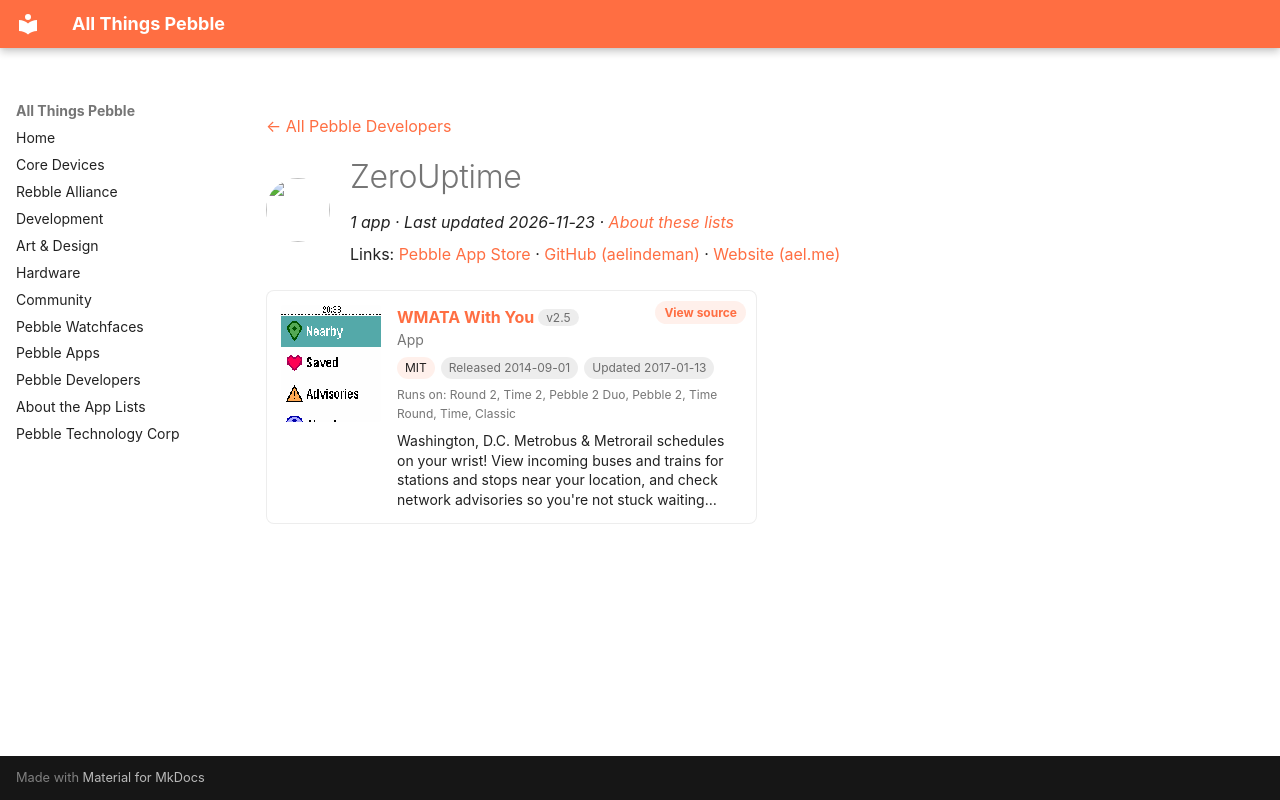

repository: saltedlolly/all-things-pebble · page: developers/zerouptime.html · generator: mkdocs

---
title: "ZeroUptime"
hide:
  - toc
---

<!-- Generated by scripts/update_app_directory.py: do not edit by hand -->
[← All Pebble Developers](../developers.md)

<div class="dev-header" markdown>
<img class="dev-avatar" src="https://github.com/aelindeman.png?size=128" alt="" width="64" height="64" loading="lazy" onerror="this.remove()">
<div class="dev-intro" markdown>

# ZeroUptime

*1 app · Last updated 2026-11-23 · [About these lists](../about-app-lists.md)*

Links: [Pebble App Store](https://apps.repebble.com/apps/dev/zerouptime_52bc8a80530bf4c5bd000170) · [GitHub (aelindeman)](https://github.com/aelindeman) · [Website (ael.me)](http://ael.me/wwy)

</div>
</div>

<div class="app-grid dev-apps" data-search-exclude>
<div class="app-card" data-type="watchapp" data-title="wmata with you" data-released="2014-09-01" data-updated="2017-01-13">
<a class="app-shot" href="https://apps.repebble.com/5404f8e0ec33d19e2200008b" data-search-exclude><img src="../images/apps/5404f8e0ec33d19e2200008b.png" alt="WMATA With You" loading="lazy"></a>
<div class="app-info">
<h2 class="app-name" id="app-5404f8e0ec33d19e2200008b"><a href="https://apps.repebble.com/5404f8e0ec33d19e2200008b">WMATA With You</a> <span class="app-version" title="Latest version" data-search-exclude>v2.5</span></h2>
<a class="app-source" href="https://github.com/aelindeman/wmata-with-you" title="Source code" data-search-exclude>View source</a>
<div class="app-dev">App</div>
<div class="app-tags" data-search-exclude><span class="app-licence" title="Licence">MIT</span> <span title="First published in the app store">Released 2014-09-01</span> <span title="Latest release in the app store">Updated 2017-01-13</span></div>
<div class="app-watches" title="Supported watches" data-search-exclude>Runs on: Round 2, Time 2, Pebble 2 Duo, Pebble 2, Time Round, Time, Classic</div>
<p class="app-desc">Washington, D.C. Metrobus &amp; Metrorail schedules on your wrist! View incoming buses and trains for stations and stops near your location, and check network advisories so you&#x27;re not stuck waiting…</p>
</div>
</div>
</div>
